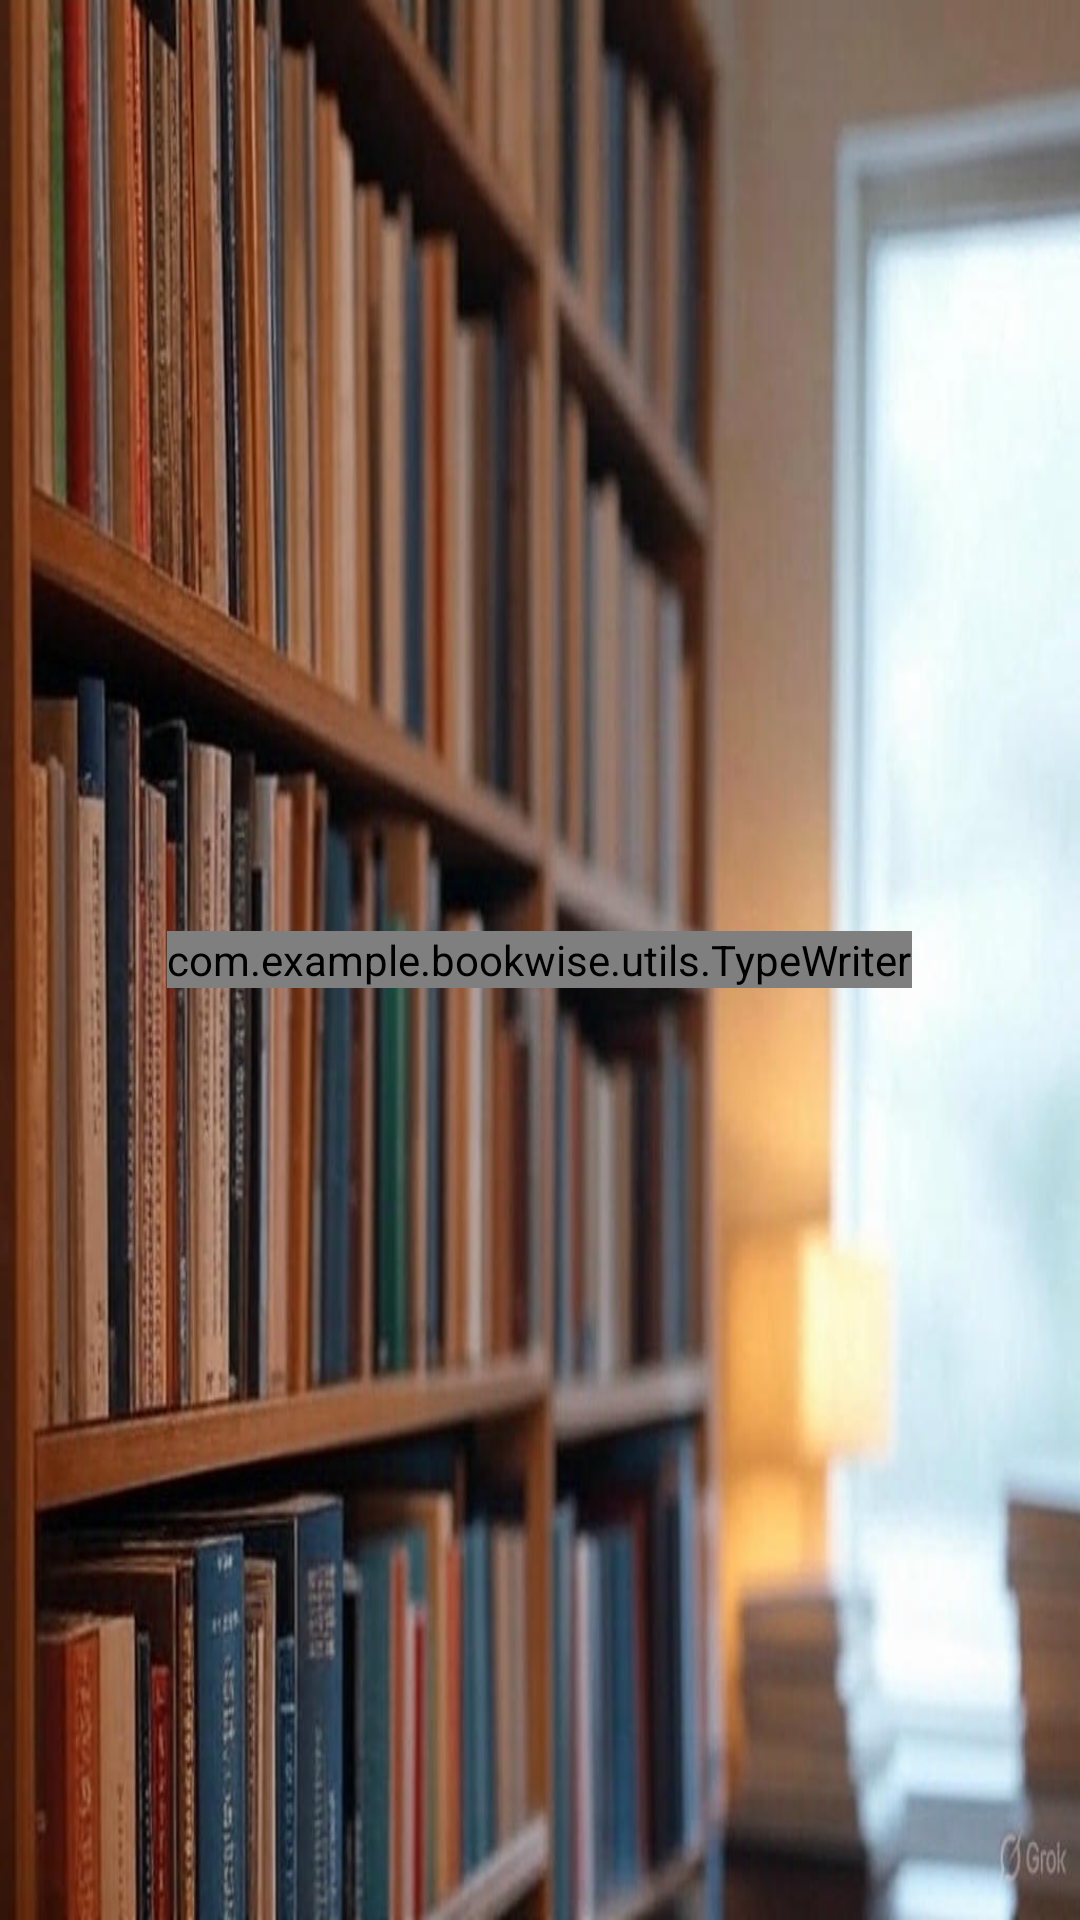

Write the Android layout XML for this screen, with the resource values it uses.
<!-- AndroidManifest.xml: application theme Theme.BookWise -->
<!-- res/layout/splash_screen.xml -->
<?xml version="1.0" encoding="utf-8"?>
<RelativeLayout xmlns:android="http://schemas.android.com/apk/res/android"
    xmlns:app="http://schemas.android.com/apk/res-auto"
    xmlns:tools="http://schemas.android.com/tools"
    android:id="@+id/main"
    android:layout_width="match_parent"
    android:layout_height="match_parent"
    android:background="@drawable/bookwise"
    tools:context=".splash_screen">


    <ImageView
        android:id="@+id/bookImage"
        android:layout_width="200dp"
        android:layout_height="200dp"
        android:layout_centerInParent="true"
        android:visibility="invisible"
        android:src="@drawable/book_stack" />

    <TextView
        android:id="@+id/titleText"
        android:layout_width="wrap_content"
        android:layout_height="wrap_content"
        android:text="BookWise"
        android:textSize="50sp"
        android:textStyle="bold"
        android:fontFamily="@font/baloo"
        android:textColor="#FF9800"
        android:visibility="invisible"
        android:layout_centerInParent="true" />

    <com.example.bookwise.utils.TypeWriter
        android:id="@+id/typeWriter"
        android:layout_width="wrap_content"
        android:layout_height="wrap_content"
        android:textSize="50sp"
        android:textColor="#FFFFFF"
        android:textStyle="bold"
        android:layout_centerInParent="true"
        android:fontFamily="@font/baloo" />

</RelativeLayout>
<!-- resources referenced by this layout -->
<resources>
  <!-- drawable book_stack: jpg bitmap (drawable, 455811 bytes) -->
  <!-- drawable bookwise: jpg bitmap (drawable, 92695 bytes) -->
  <style name="Theme.BookWise" parent="Base.Theme.BookWise" />
  <style name="Base.Theme.BookWise" parent="Theme.MaterialComponents.DayNight.NoActionBar">
          
          
          <item name="colorPrimary">@android:color/transparent</item> 
          <item name="colorPrimaryVariant">@android:color/transparent</item>
          <item name="colorOnPrimary">@android:color/white</item>
          <item name="android:statusBarColor" tools:targetApi="l">@android:color/transparent</item>
          <item name="android:windowTranslucentStatus">true</item>
  
      </style>
</resources>
